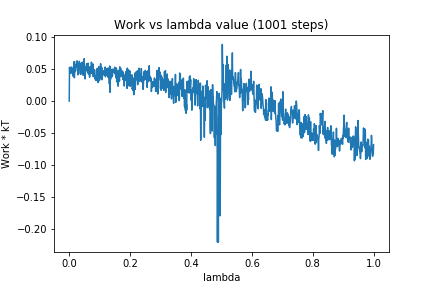

Data behind this chart, as committed beside it:
0, 0.0
1, 0.0528
2, 0.0457
3, 0.05261
4, 0.05138
5, 0.04323
6, 0.05252
7, 0.05154
8, 0.0533
9, 0.04995
10, 0.04403
11, 0.04683
12, 0.04808
13, 0.03892
14, 0.0513
15, 0.0459
16, 0.06175
17, 0.03644
18, 0.05706
19, 0.04567
20, 0.05709
21, 0.0555
22, 0.05484
23, 0.0525
24, 0.06183
25, 0.05255
26, 0.06295
27, 0.04709
28, 0.05168
29, 0.04108
30, 0.05839
31, 0.04269
32, 0.05788
33, 0.0622
34, 0.06056
35, 0.0588
36, 0.04993
37, 0.05877
38, 0.04186
39, 0.05864
40, 0.0506
41, 0.04916
42, 0.06014
43, 0.04619
44, 0.06085
45, 0.06054
46, 0.04028
47, 0.05189
48, 0.05529
49, 0.06628
50, 0.04622
51, 0.05381
52, 0.03468
53, 0.0444
54, 0.05206
55, 0.04787
56, 0.04748
57, 0.05853
58, 0.04845
59, 0.05016
60, 0.05367
... 940 more rows
